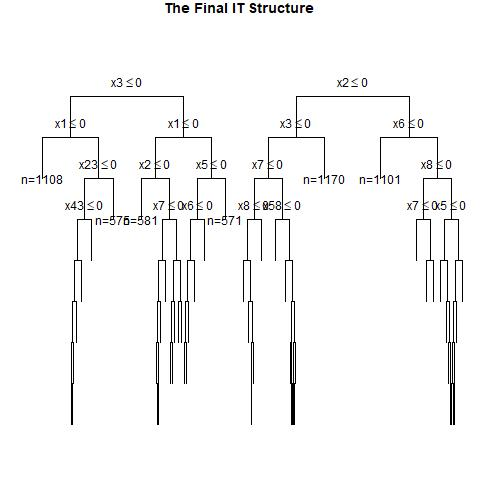

Data behind this chart, as committed beside it:
, x1, x2, x3, x4, x5, x6, x7, x8, x9, x10, x11, x12, x13, x14, x15, x16, x17, x18, x19, x20, x21, x22, x23
1, 1, 0, 0, 0, 1, 0, 0, 0, 1, 1, 1, 0, 1, 0, 1, 0, 1, 1, 1, 0, 0, 1, 0
2, 0, 1, 1, 1, 0, 1, 0, 1, 1, 0, 1, 0, 1, 1, 0, 1, 1, 0, 0, 0, 1, 1, 0
3, 0, 1, 1, 0, 0, 0, 0, 0, 1, 1, 1, 1, 1, 0, 0, 0, 0, 1, 0, 1, 0, 1, 0
4, 0, 0, 0, 0, 1, 0, 1, 1, 0, 0, 0, 1, 0, 0, 1, 1, 1, 0, 0, 0, 0, 1, 1
5, 1, 1, 1, 0, 1, 1, 0, 0, 1, 1, 0, 0, 1, 1, 0, 1, 0, 1, 0, 0, 0, 1, 0
6, 0, 0, 0, 0, 1, 0, 0, 0, 0, 1, 1, 0, 1, 1, 1, 1, 0, 1, 1, 0, 0, 1, 0
7, 1, 1, 0, 1, 1, 1, 0, 0, 1, 0, 0, 0, 0, 0, 1, 1, 1, 0, 1, 0, 0, 1, 1
8, 0, 0, 0, 0, 1, 1, 0, 0, 0, 1, 1, 1, 0, 0, 1, 0, 0, 0, 0, 1, 0, 0, 0
9, 0, 0, 1, 1, 0, 1, 0, 0, 0, 1, 1, 0, 0, 1, 1, 0, 0, 0, 0, 0, 0, 0, 0
10, 0, 0, 1, 1, 1, 1, 0, 0, 0, 1, 1, 0, 0, 0, 0, 0, 1, 0, 0, 1, 1, 0, 0
11, 1, 1, 0, 1, 0, 1, 1, 1, 1, 1, 1, 0, 0, 0, 0, 0, 1, 0, 1, 1, 1, 0, 0
12, 1, 1, 0, 1, 1, 0, 0, 1, 1, 0, 0, 1, 0, 0, 0, 0, 0, 1, 1, 1, 0, 1, 1
13, 1, 0, 1, 1, 0, 1, 0, 0, 0, 1, 1, 1, 1, 0, 0, 0, 1, 1, 1, 0, 0, 1, 1
14, 1, 1, 1, 0, 0, 0, 0, 0, 0, 1, 0, 0, 1, 0, 1, 1, 0, 1, 1, 0, 1, 1, 0
15, 0, 0, 0, 1, 1, 0, 1, 0, 1, 1, 0, 0, 0, 1, 1, 0, 1, 0, 1, 0, 0, 1, 1
16, 1, 0, 1, 1, 1, 1, 1, 1, 0, 1, 1, 1, 0, 0, 0, 1, 0, 1, 0, 1, 0, 0, 0
17, 1, 0, 0, 1, 1, 1, 1, 0, 1, 1, 0, 0, 1, 0, 0, 0, 1, 0, 1, 1, 0, 0, 1
18, 0, 1, 0, 0, 1, 0, 1, 0, 1, 0, 0, 0, 1, 0, 0, 1, 0, 1, 0, 1, 1, 1, 0
19, 0, 0, 0, 1, 1, 1, 0, 0, 1, 0, 0, 0, 0, 0, 1, 1, 0, 1, 1, 1, 1, 0, 0
20, 1, 0, 0, 0, 0, 0, 1, 1, 0, 1, 0, 0, 1, 1, 0, 0, 0, 0, 1, 1, 1, 0, 0
21, 1, 0, 0, 0, 1, 0, 1, 1, 1, 0, 1, 1, 0, 0, 0, 1, 0, 0, 0, 1, 1, 0, 0
22, 1, 0, 1, 0, 1, 0, 0, 1, 0, 0, 0, 1, 1, 0, 1, 0, 0, 0, 0, 1, 1, 1, 1
23, 1, 1, 0, 1, 1, 0, 0, 1, 1, 1, 0, 1, 1, 0, 0, 0, 1, 0, 0, 0, 0, 0, 1
24, 0, 0, 1, 0, 1, 1, 0, 1, 0, 1, 1, 1, 1, 0, 0, 0, 1, 1, 1, 1, 1, 1, 1
25, 0, 0, 1, 1, 1, 1, 1, 0, 1, 1, 0, 0, 0, 0, 0, 0, 0, 0, 0, 1, 0, 0, 0
26, 0, 1, 1, 0, 1, 1, 1, 1, 0, 1, 1, 0, 1, 1, 1, 0, 0, 1, 1, 0, 0, 1, 1
27, 0, 0, 1, 1, 1, 0, 1, 1, 1, 0, 1, 1, 1, 0, 1, 0, 1, 1, 1, 1, 1, 0, 1
28, 1, 0, 1, 0, 0, 1, 1, 0, 0, 1, 1, 0, 0, 1, 1, 0, 0, 0, 1, 1, 1, 1, 1
29, 0, 1, 1, 1, 1, 0, 1, 1, 1, 1, 0, 0, 0, 0, 1, 0, 1, 1, 1, 0, 0, 1, 1
30, 1, 1, 0, 0, 0, 0, 0, 0, 0, 0, 1, 0, 0, 0, 1, 1, 1, 0, 1, 1, 0, 1, 0
31, 1, 1, 0, 1, 1, 0, 0, 0, 0, 1, 1, 1, 1, 0, 0, 0, 0, 1, 1, 1, 1, 1, 1
32, 0, 1, 0, 0, 1, 1, 0, 0, 1, 0, 1, 0, 0, 1, 0, 0, 0, 1, 1, 0, 0, 0, 0
33, 1, 0, 1, 0, 0, 1, 0, 0, 1, 1, 0, 1, 1, 1, 1, 0, 1, 0, 0, 0, 1, 0, 0
34, 0, 1, 0, 1, 0, 0, 1, 0, 0, 0, 1, 1, 1, 0, 1, 1, 1, 0, 0, 1, 0, 1, 0
35, 0, 0, 1, 1, 0, 1, 0, 0, 1, 0, 0, 1, 1, 0, 0, 1, 0, 0, 1, 1, 0, 1, 0
36, 1, 1, 0, 1, 0, 0, 0, 1, 1, 1, 0, 1, 1, 1, 0, 1, 1, 0, 0, 0, 1, 1, 0
37, 0, 0, 0, 0, 1, 1, 1, 1, 1, 0, 1, 1, 1, 0, 1, 0, 1, 0, 0, 0, 0, 0, 1
38, 1, 1, 1, 0, 0, 0, 1, 0, 1, 0, 1, 0, 0, 1, 0, 1, 0, 0, 1, 1, 0, 1, 0
39, 1, 1, 1, 0, 1, 1, 0, 0, 0, 0, 1, 1, 1, 1, 1, 1, 1, 1, 1, 0, 0, 1, 0
40, 0, 0, 0, 0, 0, 1, 1, 1, 0, 1, 0, 0, 1, 1, 1, 1, 1, 0, 1, 1, 0, 0, 1
41, 0, 1, 0, 0, 1, 0, 1, 1, 1, 1, 0, 0, 1, 1, 1, 1, 0, 0, 0, 1, 0, 1, 1
42, 0, 0, 0, 0, 0, 0, 1, 0, 0, 1, 1, 0, 1, 0, 0, 1, 0, 1, 0, 1, 1, 1, 0
43, 1, 1, 0, 0, 0, 1, 0, 1, 1, 0, 1, 0, 0, 1, 1, 0, 0, 1, 0, 1, 0, 0, 0
44, 1, 0, 1, 1, 0, 0, 1, 0, 1, 0, 0, 1, 0, 1, 0, 1, 0, 0, 1, 1, 0, 0, 1
45, 1, 0, 1, 0, 1, 1, 1, 0, 1, 1, 0, 0, 0, 0, 0, 1, 1, 0, 0, 0, 1, 0, 0
46, 0, 1, 1, 0, 1, 0, 1, 0, 0, 0, 1, 1, 0, 0, 1, 0, 0, 0, 0, 1, 1, 1, 0
47, 1, 1, 1, 1, 0, 0, 1, 0, 1, 0, 0, 0, 0, 0, 1, 1, 1, 0, 0, 1, 1, 0, 1
48, 0, 0, 0, 0, 1, 0, 1, 1, 1, 0, 1, 0, 0, 1, 1, 0, 0, 0, 1, 1, 1, 0, 1
49, 1, 0, 0, 0, 1, 0, 0, 0, 0, 1, 0, 0, 1, 1, 1, 1, 1, 0, 1, 1, 0, 0, 0
50, 1, 1, 1, 0, 1, 1, 0, 1, 1, 1, 1, 0, 0, 0, 0, 0, 0, 0, 1, 0, 1, 0, 0
51, 1, 1, 0, 1, 0, 0, 0, 1, 1, 1, 1, 0, 0, 0, 1, 1, 1, 0, 0, 1, 0, 1, 0
52, 1, 1, 0, 1, 1, 0, 0, 0, 0, 0, 1, 0, 1, 0, 0, 0, 0, 0, 0, 1, 1, 1, 0
53, 1, 0, 0, 0, 1, 1, 0, 1, 0, 0, 1, 1, 1, 1, 0, 1, 0, 1, 1, 0, 1, 1, 0
54, 0, 1, 1, 0, 0, 0, 1, 1, 0, 1, 0, 1, 0, 0, 1, 0, 0, 0, 1, 1, 1, 1, 0
55, 0, 0, 1, 1, 1, 0, 1, 0, 1, 0, 0, 1, 0, 1, 0, 1, 0, 1, 0, 0, 0, 0, 0
56, 1, 0, 1, 1, 1, 1, 1, 0, 1, 1, 1, 0, 1, 1, 0, 0, 0, 0, 1, 1, 1, 1, 1
57, 0, 0, 0, 1, 0, 0, 1, 1, 1, 1, 0, 1, 0, 0, 0, 1, 1, 1, 1, 1, 0, 1, 0
58, 1, 0, 0, 1, 1, 0, 0, 0, 0, 1, 1, 0, 1, 1, 0, 0, 1, 1, 1, 1, 1, 1, 1
59, 0, 0, 1, 1, 0, 0, 1, 1, 1, 1, 1, 0, 0, 1, 0, 1, 0, 1, 1, 0, 0, 0, 0
60, 0, 1, 1, 1, 1, 1, 1, 0, 1, 0, 1, 1, 0, 1, 1, 0, 1, 1, 1, 0, 0, 1, 1
... 940 more rows
